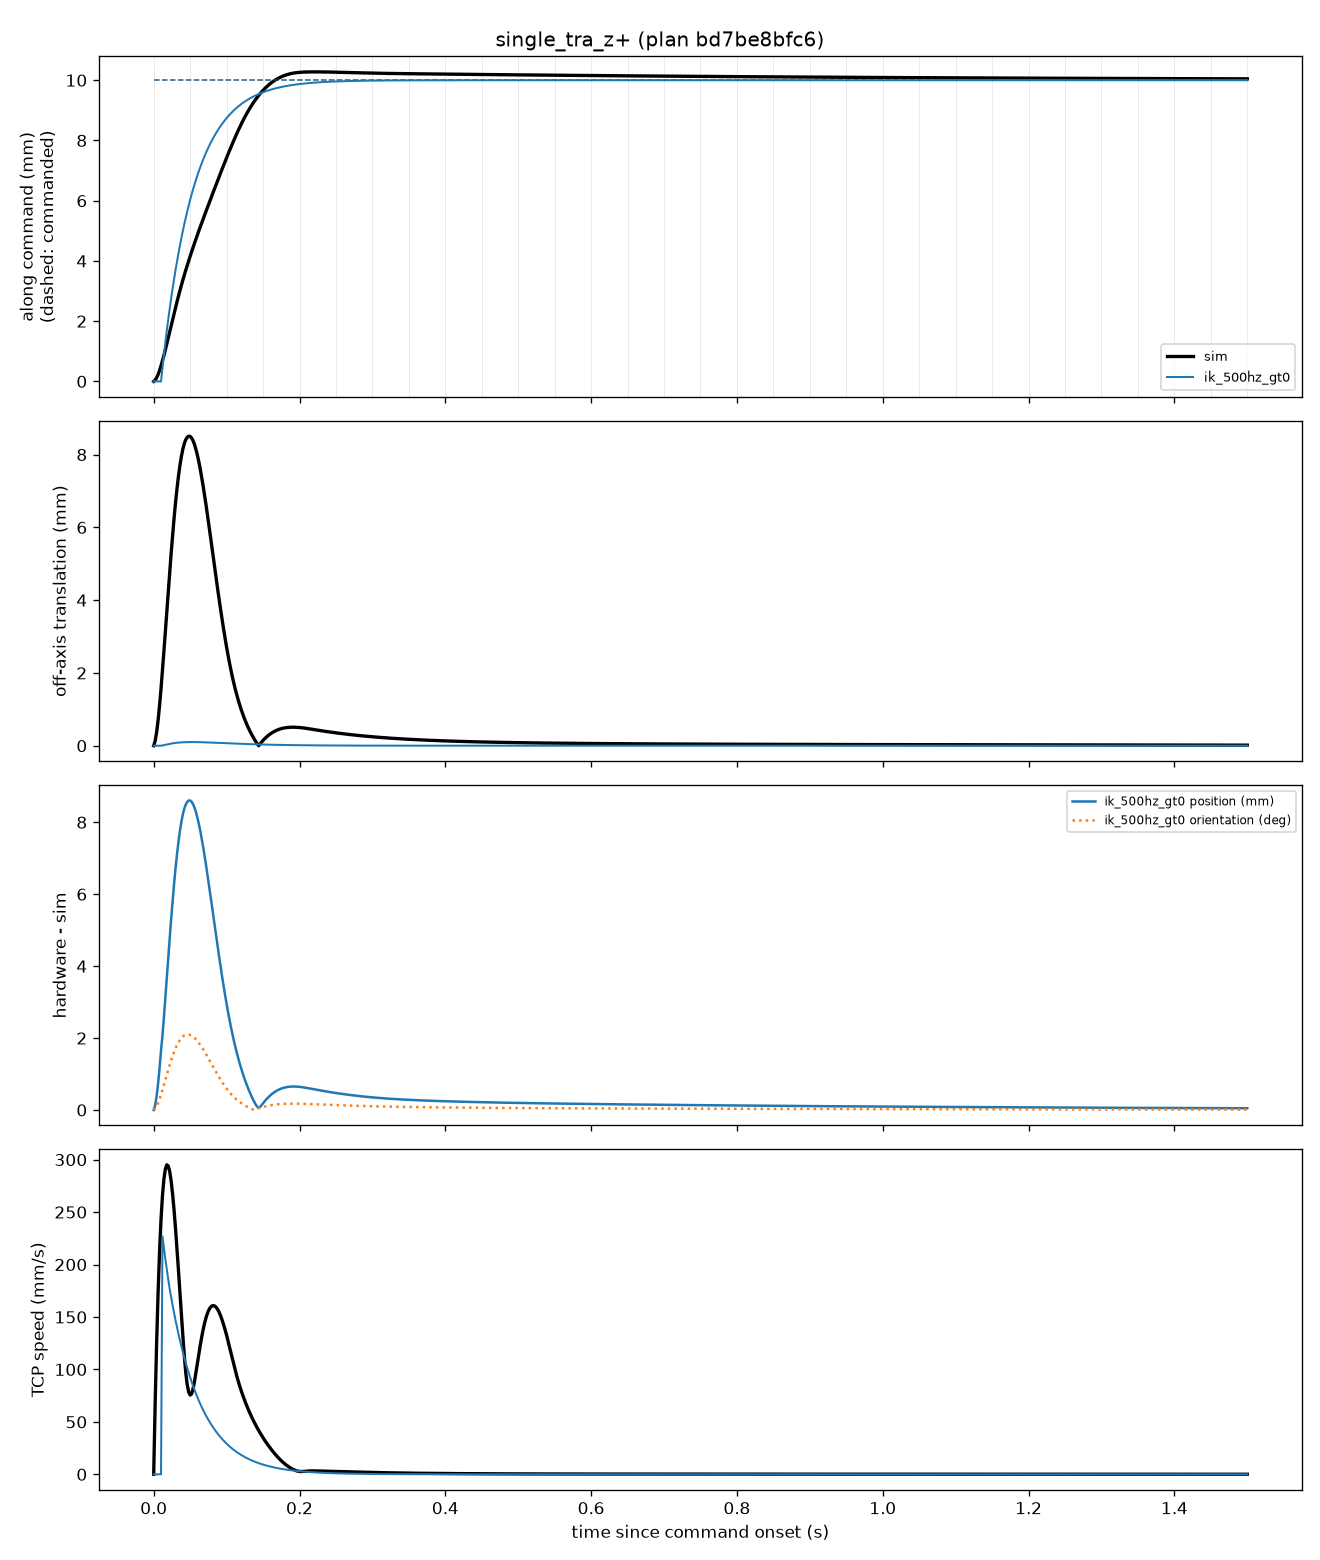

Source data for this figure (header and first rows):
condition, stop, pos_disc_mean_mm, pos_disc_max_mm, ori_disc_mean_deg, ori_disc_max_deg, hw_50ms, sim_50ms, hw_overshoot, sim_overshoot, hw_settle_s, sim_settle_s, hw_peak_qd, sim_peak_qd, hw_goal_err_mm, outer_hz
ik_500hz_gt0, completed, 0.5608, 8.606, 0.1381, 2.097, 0.006029, 0.004157, 3.084242629347589e-08, 0.0002775, 0.1421, 0.23, 0.9218, 1.556, , 20
